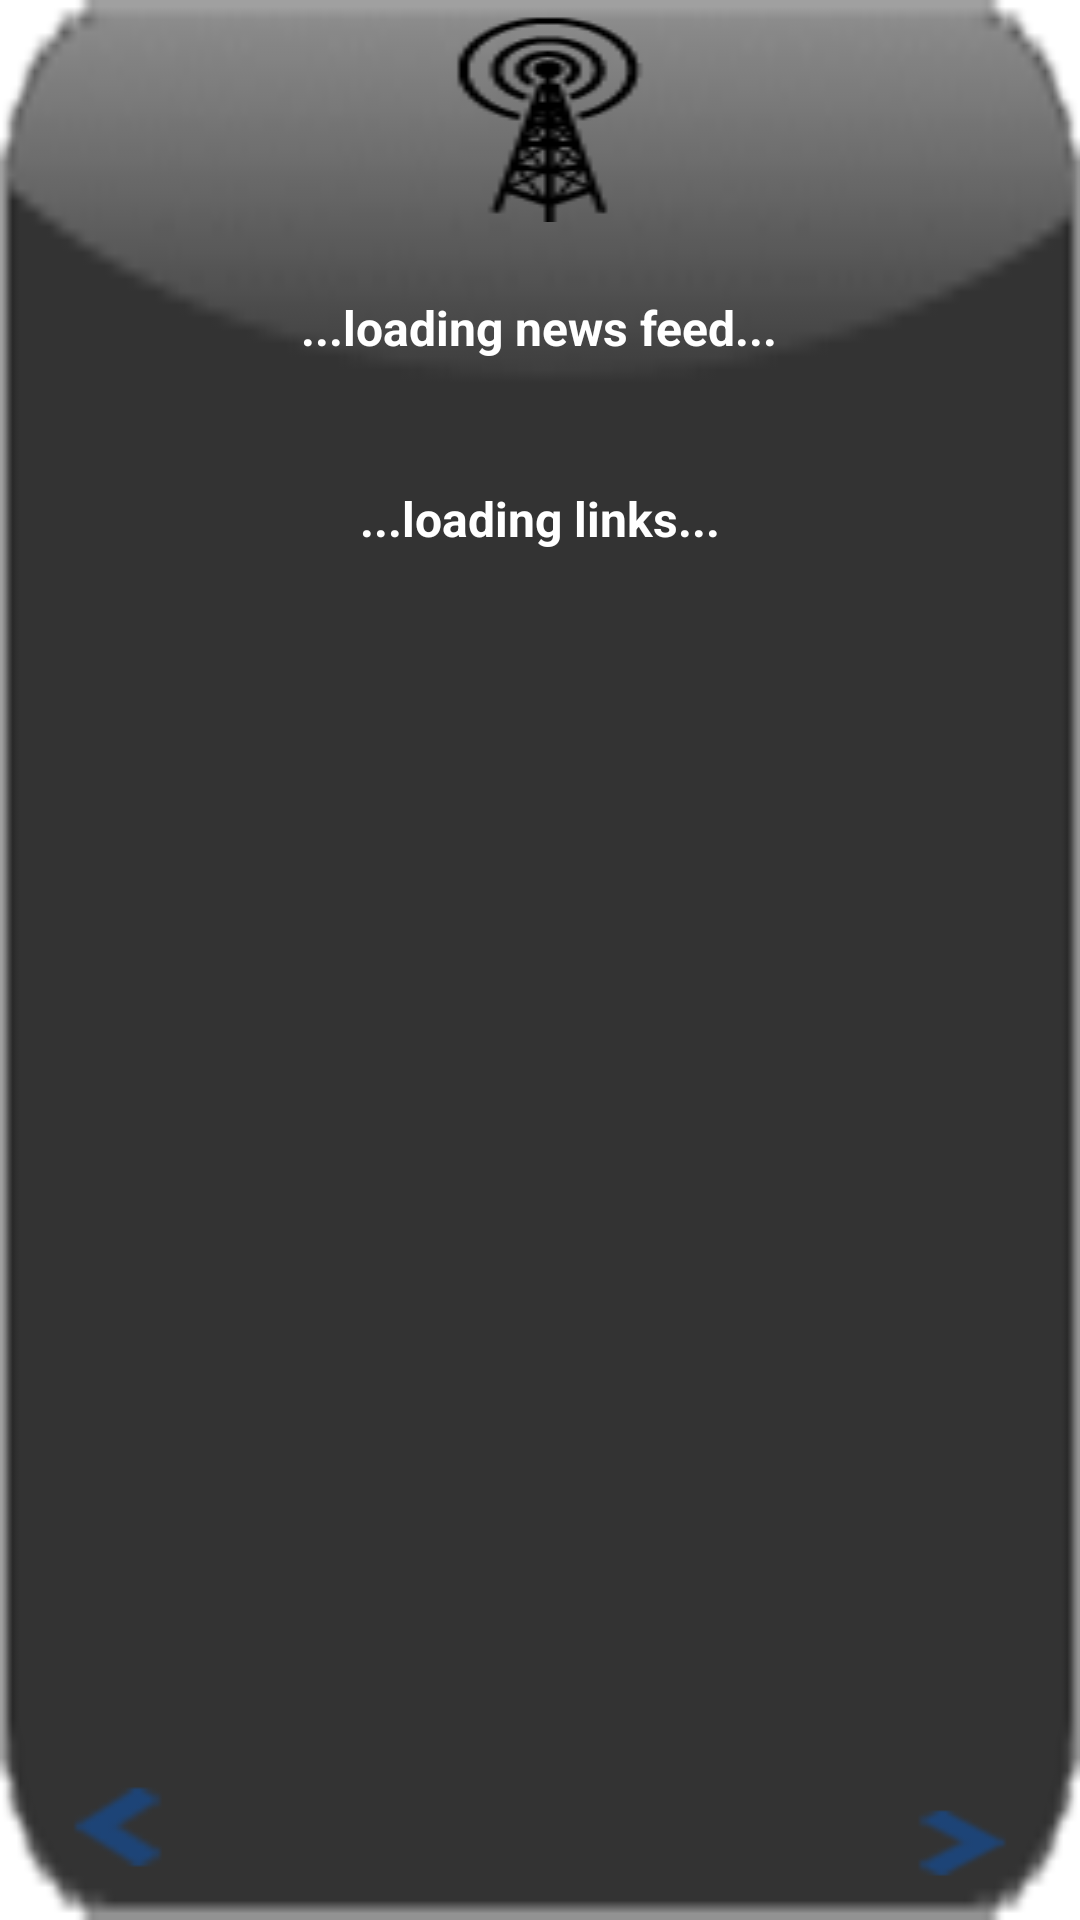

Produce the Android XML layout that renders to this screen, including the resource entries it uses.
<!-- AndroidManifest.xml: fallback theme Theme.MaterialComponents.DayNight.NoActionBar -->
<!-- res/layout/widget_layout.xml -->
<?xml version="1.0" encoding="utf-8"?>
<RelativeLayout xmlns:android="http://schemas.android.com/apk/res/android"
	android:orientation="vertical" android:layout_width="fill_parent"
	android:layout_height="wrap_content" android:background="@drawable/bgblackstretched"
	android:gravity="center_horizontal" android:id="@+id/Base"

	
	
	>
	
	<LinearLayout android:layout_width="fill_parent"
		android:layout_height="fill_parent" android:orientation="vertical"
		android:layout_gravity="center" android:paddingTop="5dip">

		<Button android:id="@+id/navigmaske" android:layout_width="wrap_content"
			android:layout_height="wrap_content" android:background="@drawable/fandroid_news_logo_for_widget"
			android:layout_gravity="center" />

		<TextView android:layout_width="wrap_content"
			android:layout_height="wrap_content" android:id="@+id/Month"
			android:layout_gravity="center" android:textStyle="bold"
			android:textSize="18sp" android:textColor="#FFFFFF"></TextView>
		<TextView
		android:id="@+id/NewsScroller" 
		android:layout_width="wrap_content"
			android:layout_height="wrap_content" android:layout_gravity="center"
			 android:textStyle="bold"
			android:textSize="16sp" android:textColor="#FFFFFF"
			android:singleLine="true" android:ellipsize="marquee"
			android:marqueeRepeatLimit='marquee_forever'
			android:scrollHorizontally="true" android:focusable="true"
			android:focusableInTouchMode='true' android:text='@string/loading_text_news'></TextView>


		<TextView 
		android:id="@+id/WeekDay"
		android:layout_width="wrap_content"
			android:layout_height="wrap_content" 
			android:layout_gravity="center" android:textSize="15sp"
			android:textStyle="bold" android:textColor="#FFFFFF"></TextView>

		<TextView 
		android:id="@+id/NewsText"
		android:layout_width="wrap_content"
			android:layout_height="wrap_content" android:layout_gravity="center"
			 android:textStyle="normal"
			android:textSize="16sp" android:textColor="#FFFFFF"></TextView>
			
			
		<TextView
		android:id="@+id/NewsLinkScroller" 
		android:layout_width="wrap_content"
			android:layout_height="wrap_content" android:layout_gravity="center"
			 android:textStyle="bold"
			android:textSize="16sp" android:textColor="#FFFFFF"
			android:singleLine="true" android:ellipsize="marquee"
			android:marqueeRepeatLimit='marquee_forever'
			android:scrollHorizontally="true" android:focusable="true"
			android:focusableInTouchMode='true' android:text='@string/loading_text_links'></TextView>	

	</LinearLayout>
	<RelativeLayout android:layout_width="fill_parent"
		android:layout_height="wrap_content" android:orientation="vertical"
		android:layout_alignParentBottom="true"
	
		
		>
		<Button android:id="@+id/prevarrow"
			android:layout_centerVertical="false" android:layout_alignParentLeft="true"
			android:background="@drawable/cbc_prevarrow_for_widget"
			android:paddingTop="20dip"
			
			android:layout_width="wrap_content" android:layout_height="wrap_content"
			android:layout_alignParentBottom="true"
			/>

		<Button android:id="@+id/nextarrow"
			android:layout_centerVertical="false" android:layout_alignParentRight="true"
			android:background="@drawable/cbc_nextarrow_for_widget"
			android:paddingTop="20dip"
			 android:layout_gravity="bottom" 
			android:layout_width="wrap_content" android:layout_height="wrap_content"
			android:layout_alignParentBottom="true"
			/>

	</RelativeLayout>
	
</RelativeLayout>

<!-- resources referenced by this layout -->
<resources>
  <!-- drawable bgblackstretched: png bitmap (drawable, 4593 bytes) -->
  <!-- drawable cbc_nextarrow_for_widget (drawable) -->
  <?xml version="1.0" encoding="utf-8"?>
  
  <selector xmlns:android="http://schemas.android.com/apk/res/android">
  	<item android:state_focused="true" android:state_pressed="false"
  		android:drawable="@drawable/nextarrow_unpressed" />
  	<item android:state_focused="true" android:state_pressed="true"
  		android:drawable="@drawable/nextarrow_unpressed" />
  	<item android:state_focused="false" android:state_pressed="true"
  		android:drawable="@drawable/nextarrow_pressed" />
  	<item android:drawable="@drawable/nextarrow_unpressed" />
  </selector>
  <!-- drawable cbc_prevarrow_for_widget (drawable) -->
  <?xml version="1.0" encoding="utf-8"?>
  
  <selector xmlns:android="http://schemas.android.com/apk/res/android">
  	<item android:state_focused="true" android:state_pressed="false"
  		android:drawable="@drawable/prevarrow_unpressed" 
  
  		
  		/>
  	<item android:state_focused="true" android:state_pressed="true"
  		android:drawable="@drawable/prevarrow_unpressed" />
  	<item android:state_focused="false" android:state_pressed="true"
  		android:drawable="@drawable/prevarrow_pressed" />
  	<item android:drawable="@drawable/prevarrow_unpressed" />
  </selector>
  <!-- drawable fandroid_news_logo_for_widget (drawable) -->
  <?xml version="1.0" encoding="utf-8"?>
  <selector xmlns:android="http://schemas.android.com/apk/res/android">
  	<item android:state_focused="true" android:state_pressed="false"
  		android:drawable="@drawable/icon_logo" />
  	<item android:state_focused="true" android:state_pressed="true"
  		android:drawable="@drawable/icon_logo" />
  	<item android:state_focused="false" android:state_pressed="true"
  		android:drawable="@drawable/icon_logo" />
  	<item android:drawable="@drawable/icon_logo" />
  </selector>
  <string name="loading_text_links">...loading links...</string>
  <string name="loading_text_news">...loading news feed...</string>
  <!-- drawable nextarrow_unpressed: png bitmap (drawable-hdpi, 1468 bytes) -->
  <!-- drawable nextarrow_pressed: png bitmap (drawable, 2468 bytes) -->
  <!-- drawable prevarrow_unpressed: png bitmap (drawable, 1454 bytes) -->
  <!-- drawable prevarrow_pressed: png bitmap (drawable, 2496 bytes) -->
  <!-- drawable icon_logo: png bitmap (drawable, 2253 bytes) -->
</resources>
